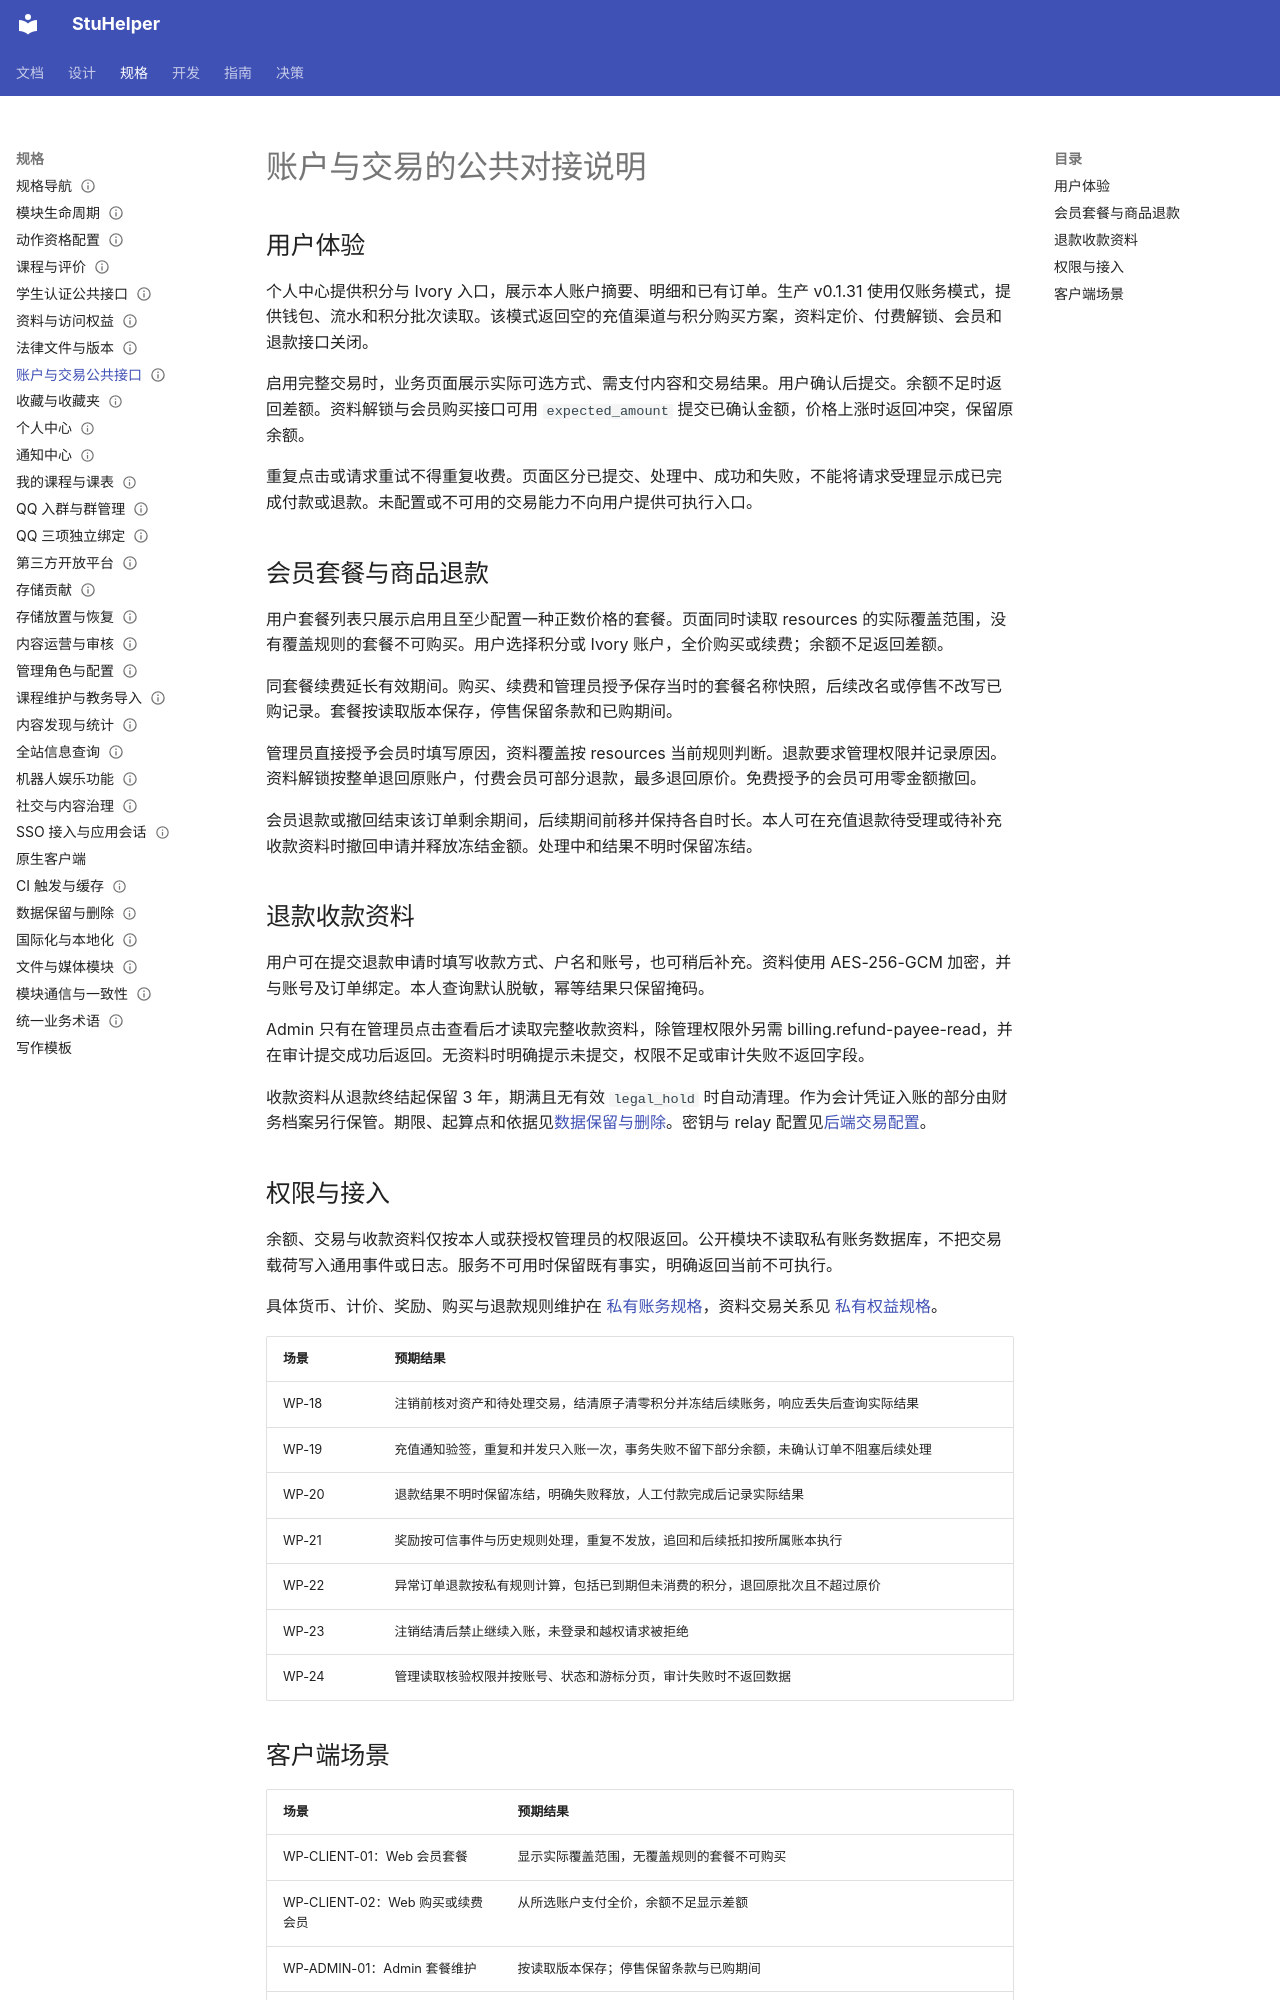

repository: StuHelper/stuhelper · page: spec/wallet-and-points/index.html · generator: mkdocs

---
type: spec
status: Accepted
updated: 2026-11-21
---

# 账户与交易的公共对接说明

## 用户体验

个人中心提供积分与 Ivory 入口，展示本人账户摘要、明细和已有订单。生产 v0.1.31 使用仅账务模式，提供钱包、流水和积分批次读取。该模式返回空的充值渠道与积分购买方案，资料定价、付费解锁、会员和退款接口关闭。

启用完整交易时，业务页面展示实际可选方式、需支付内容和交易结果。用户确认后提交。余额不足时返回差额。资料解锁与会员购买接口可用 `expected_amount` 提交已确认金额，价格上涨时返回冲突，保留原余额。

重复点击或请求重试不得重复收费。页面区分已提交、处理中、成功和失败，不能将请求受理显示成已完成付款或退款。未配置或不可用的交易能力不向用户提供可执行入口。

## 会员套餐与商品退款

用户套餐列表只展示启用且至少配置一种正数价格的套餐。页面同时读取 resources 的实际覆盖范围，没有覆盖规则的套餐不可购买。用户选择积分或 Ivory 账户，全价购买或续费；余额不足返回差额。

同套餐续费延长有效期间。购买、续费和管理员授予保存当时的套餐名称快照，后续改名或停售不改写已购记录。套餐按读取版本保存，停售保留条款和已购期间。

管理员直接授予会员时填写原因，资料覆盖按 resources 当前规则判断。退款要求管理权限并记录原因。资料解锁按整单退回原账户，付费会员可部分退款，最多退回原价。免费授予的会员可用零金额撤回。

会员退款或撤回结束该订单剩余期间，后续期间前移并保持各自时长。本人可在充值退款待受理或待补充收款资料时撤回申请并释放冻结金额。处理中和结果不明时保留冻结。

## 退款收款资料

用户可在提交退款申请时填写收款方式、户名和账号，也可稍后补充。资料使用 AES-256-GCM 加密，并与账号及订单绑定。本人查询默认脱敏，幂等结果只保留掩码。

Admin 只有在管理员点击查看后才读取完整收款资料，除管理权限外另需 billing.refund-payee-read，并在审计提交成功后返回。无资料时明确提示未提交，权限不足或审计失败不返回字段。

收款资料从退款终结起保留 3 年，期满且无有效 `legal_hold` 时自动清理。作为会计凭证入账的部分由财务档案另行保管。期限、起算点和依据见[数据保留与删除](data-retention.md)。密钥与 relay 配置见[后端交易配置](../guide/backend-commerce.md)。

## 权限与接入

余额、交易与收款资料仅按本人或获授权管理员的权限返回。公开模块不读取私有账务数据库，不把交易载荷写入通用事件或日志。服务不可用时保留既有事实，明确返回当前不可执行。

具体货币、计价、奖励、购买与退款规则维护在 [私有账务规格](https://github.com/StuHelper/stuhelper-billing/blob/develop/docs/spec/wallet-and-points.md)，资料交易关系见 [私有权益规格](https://github.com/StuHelper/stuhelper-billing/blob/develop/docs/spec/resource-entitlements.md)。

| 场景 | 预期结果 |
| --- | --- |
| WP-18 | 注销前核对资产和待处理交易，结清原子清零积分并冻结后续账务，响应丢失后查询实际结果 |
| WP-19 | 充值通知验签，重复和并发只入账一次，事务失败不留下部分余额，未确认订单不阻塞后续处理 |
| WP-20 | 退款结果不明时保留冻结，明确失败释放，人工付款完成后记录实际结果 |
| WP-21 | 奖励按可信事件与历史规则处理，重复不发放，追回和后续抵扣按所属账本执行 |
| WP-22 | 异常订单退款按私有规则计算，包括已到期但未消费的积分，退回原批次且不超过原价 |
| WP-23 | 注销结清后禁止继续入账，未登录和越权请求被拒绝 |
| WP-24 | 管理读取核验权限并按账号、状态和游标分页，审计失败时不返回数据 |
